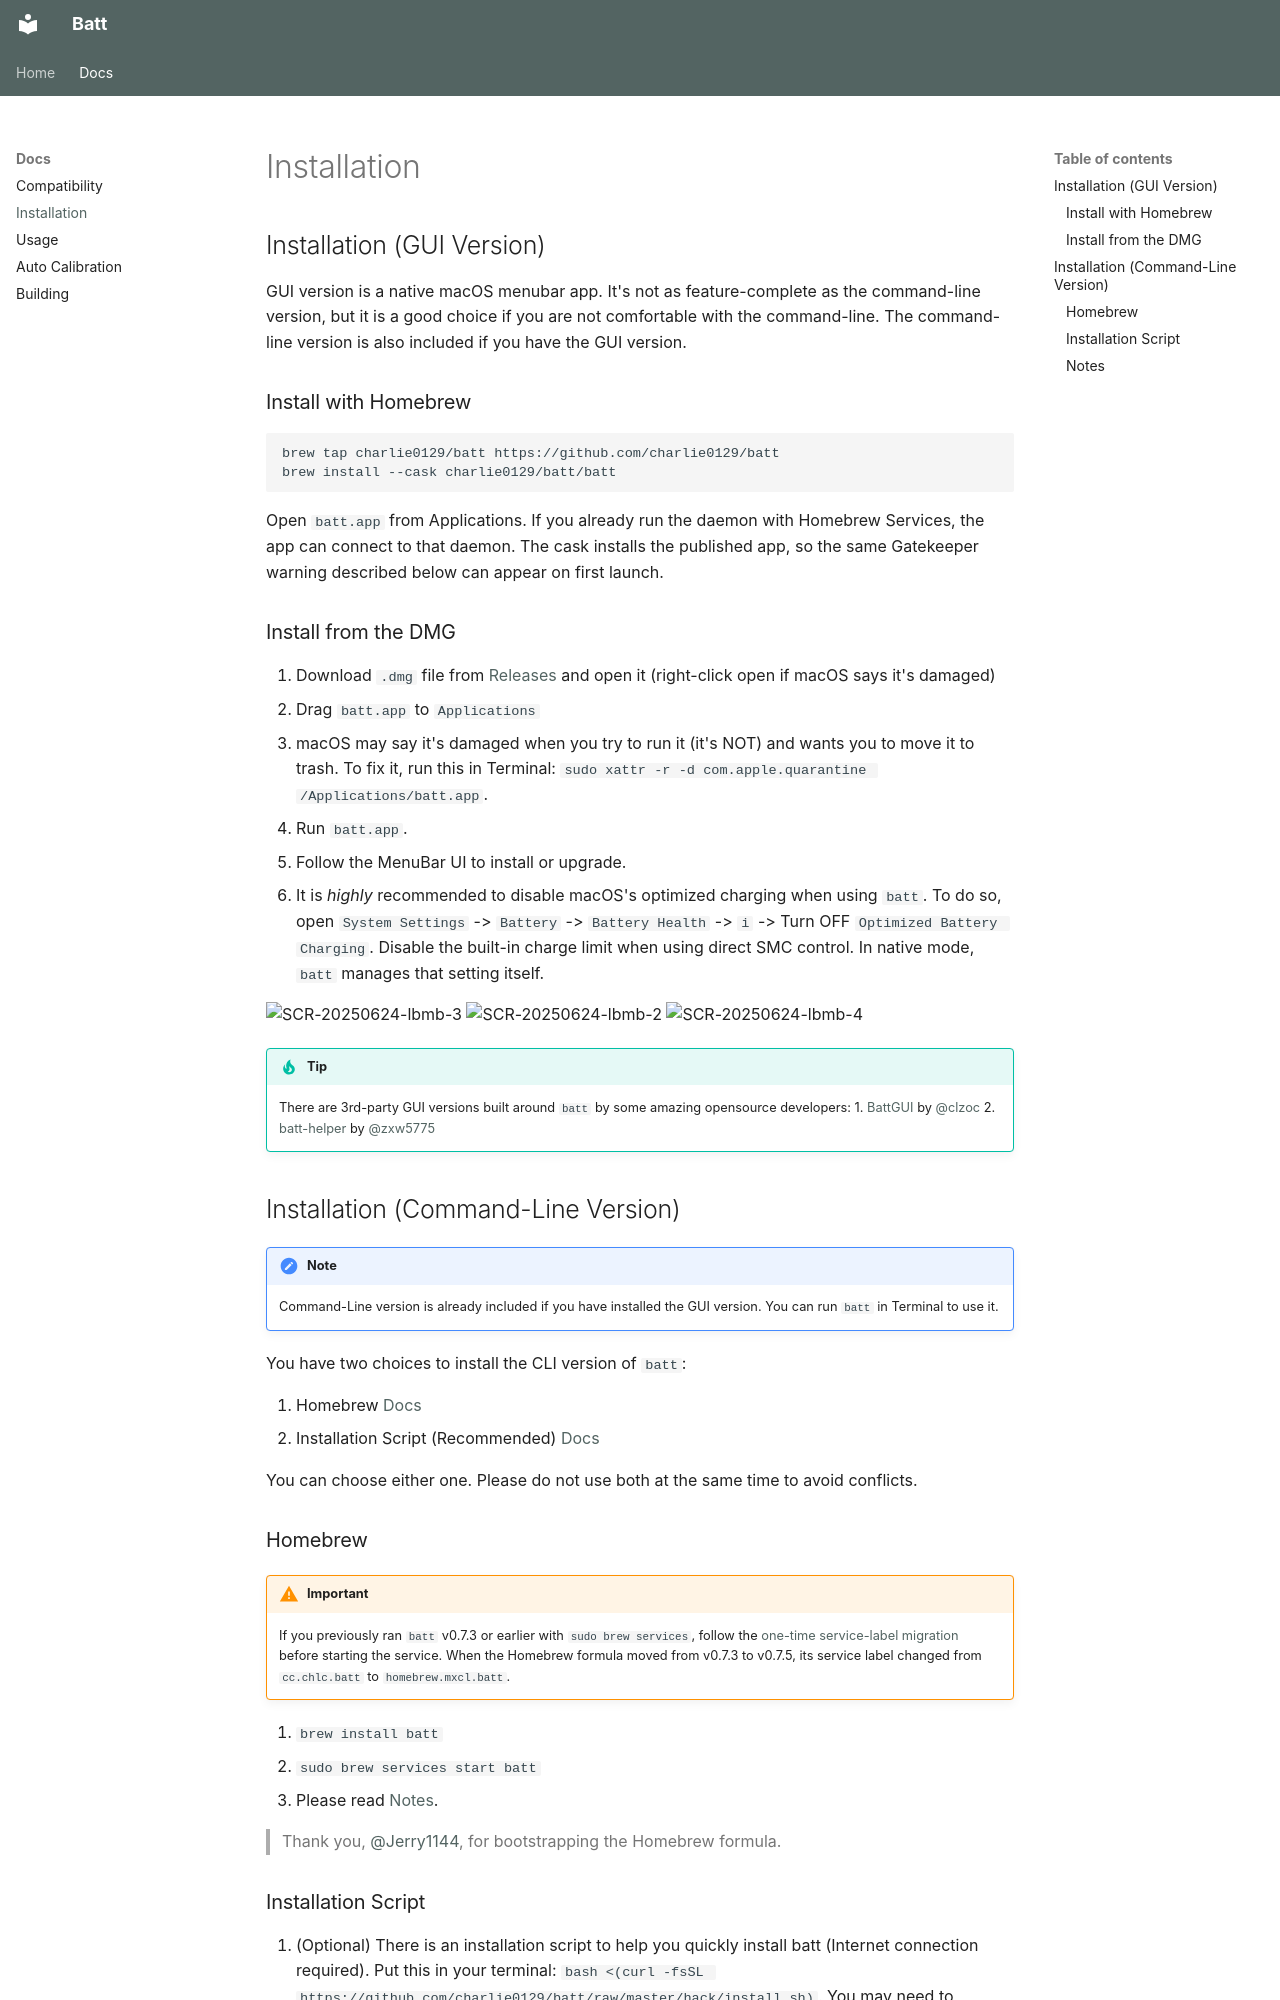

repository: charlie0129/batt · page: installation/index.html · generator: mkdocs

## Installation (GUI Version)

GUI version is a native macOS menubar app. It's not as feature-complete as the command-line version, but it is a good choice if you are not comfortable with the command-line. The command-line version is also included if you have the GUI version.

### Install with Homebrew

```bash
brew tap charlie0129/batt https://github.com/charlie0129/batt
brew install --cask charlie0129/batt/batt
```

Open `batt.app` from Applications. If you already run the daemon with Homebrew Services, the app can connect to that daemon. The cask installs the published app, so the same Gatekeeper warning described below can appear on first launch.

### Install from the DMG

1. Download `.dmg` file from [Releases](https://github.com/charlie0129/batt/releases) and open it (right-click open if macOS says it's damaged)
2. Drag `batt.app` to `Applications`
3. macOS may say it's damaged when you try to run it (it's NOT) and wants you to move it to trash. To fix it, run this in Terminal: `sudo xattr -r -d com.apple.quarantine /Applications/batt.app`.
4. Run `batt.app`.
5. Follow the MenuBar UI to install or upgrade.
6. It is _highly_ recommended to disable macOS's optimized charging when using `batt`. To do so, open `System Settings` -> `Battery` -> `Battery Health` -> `i` -> Turn OFF `Optimized Battery Charging`. Disable the built-in charge limit when using direct SMC control. In native mode, `batt` manages that setting itself.

<img width="191" alt="SCR-20250624-lbmb-3" src="https://github.com/user-attachments/assets/4bef52d7-8483-49bd-b579-736b87c81a52" />
<img width="206" alt="SCR-20250624-lbmb-2" src="https://github.com/user-attachments/assets/f3731a00-d973-4d67-8b4a-d57595e3842f" />
<img width="450" alt="SCR-20250624-lbmb-4" src="https://github.com/user-attachments/assets/a9d3c2eb-5d41-400e-b042-b79f6e8decd0" />

!!! tip
    There are 3rd-party GUI versions built around `batt` by some amazing opensource developers:
    1. [BattGUI](https://github.com/clzoc/BattGUI) by [@clzoc](https://github.com/clzoc)
    2. [batt-helper](https://github.com/zxw5775/batt-helper) by [@zxw5775](https://github.com/zxw5775)

## Installation (Command-Line Version)

!!! note
    Command-Line version is already included if you have installed the GUI version. You can run `batt` in Terminal to use it.

You have two choices to install the CLI version of `batt`:

1. Homebrew [Docs](#homebrew)
2. Installation Script (Recommended) [Docs](#installation-script)

You can choose either one. Please do not use both at the same time to avoid conflicts.

### Homebrew

!!! warning "Important"
    If you previously ran `batt` v0.7.3 or earlier with `sudo brew services`, follow the [one-time service-label migration](faq.md#homebrew-service-label-migration) before starting the service. When the Homebrew formula moved from v0.7.3 to v0.7.5, its service label changed from `cc.chlc.batt` to `homebrew.mxcl.batt`.

1. `brew install batt`
2. `sudo brew services start batt`
3. Please read [Notes](#notes).

> Thank you, [@Jerry1144](https://github.com/charlie0129/batt/issues/9#issuecomment-2165493285), for bootstrapping the Homebrew formula.
